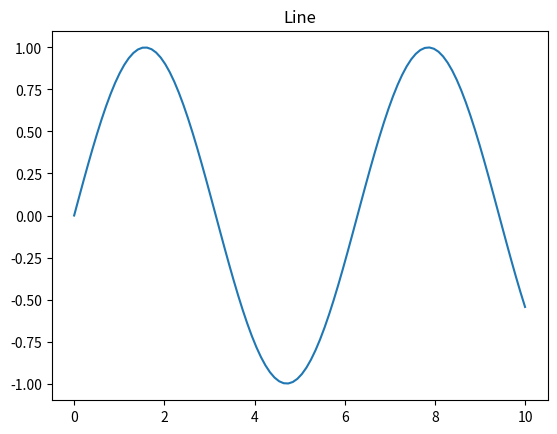
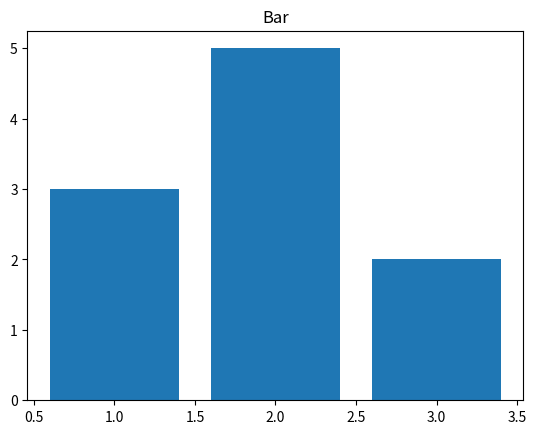
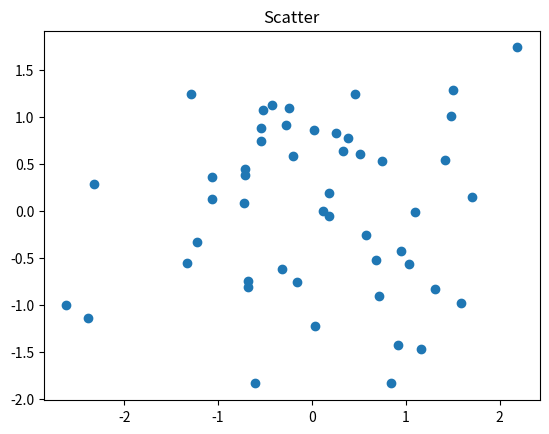

These charts were generated, in order, by the following Python code:
import matplotlib.pyplot as plt, numpy as np, pathlib
pathlib.Path("results").mkdir(exist_ok=True)
x=np.linspace(0,10,100)
plt.figure(); plt.plot(x, np.sin(x)); plt.title("Line"); plt.savefig("results/line.png", dpi=150)
plt.figure(); plt.bar([1,2,3],[3,5,2]); plt.title("Bar"); plt.savefig("results/bar.png", dpi=150)
plt.figure(); plt.scatter(np.random.randn(50), np.random.randn(50)); plt.title("Scatter"); plt.savefig("results/scatter.png", dpi=150)
print("Saved results/*.png")
